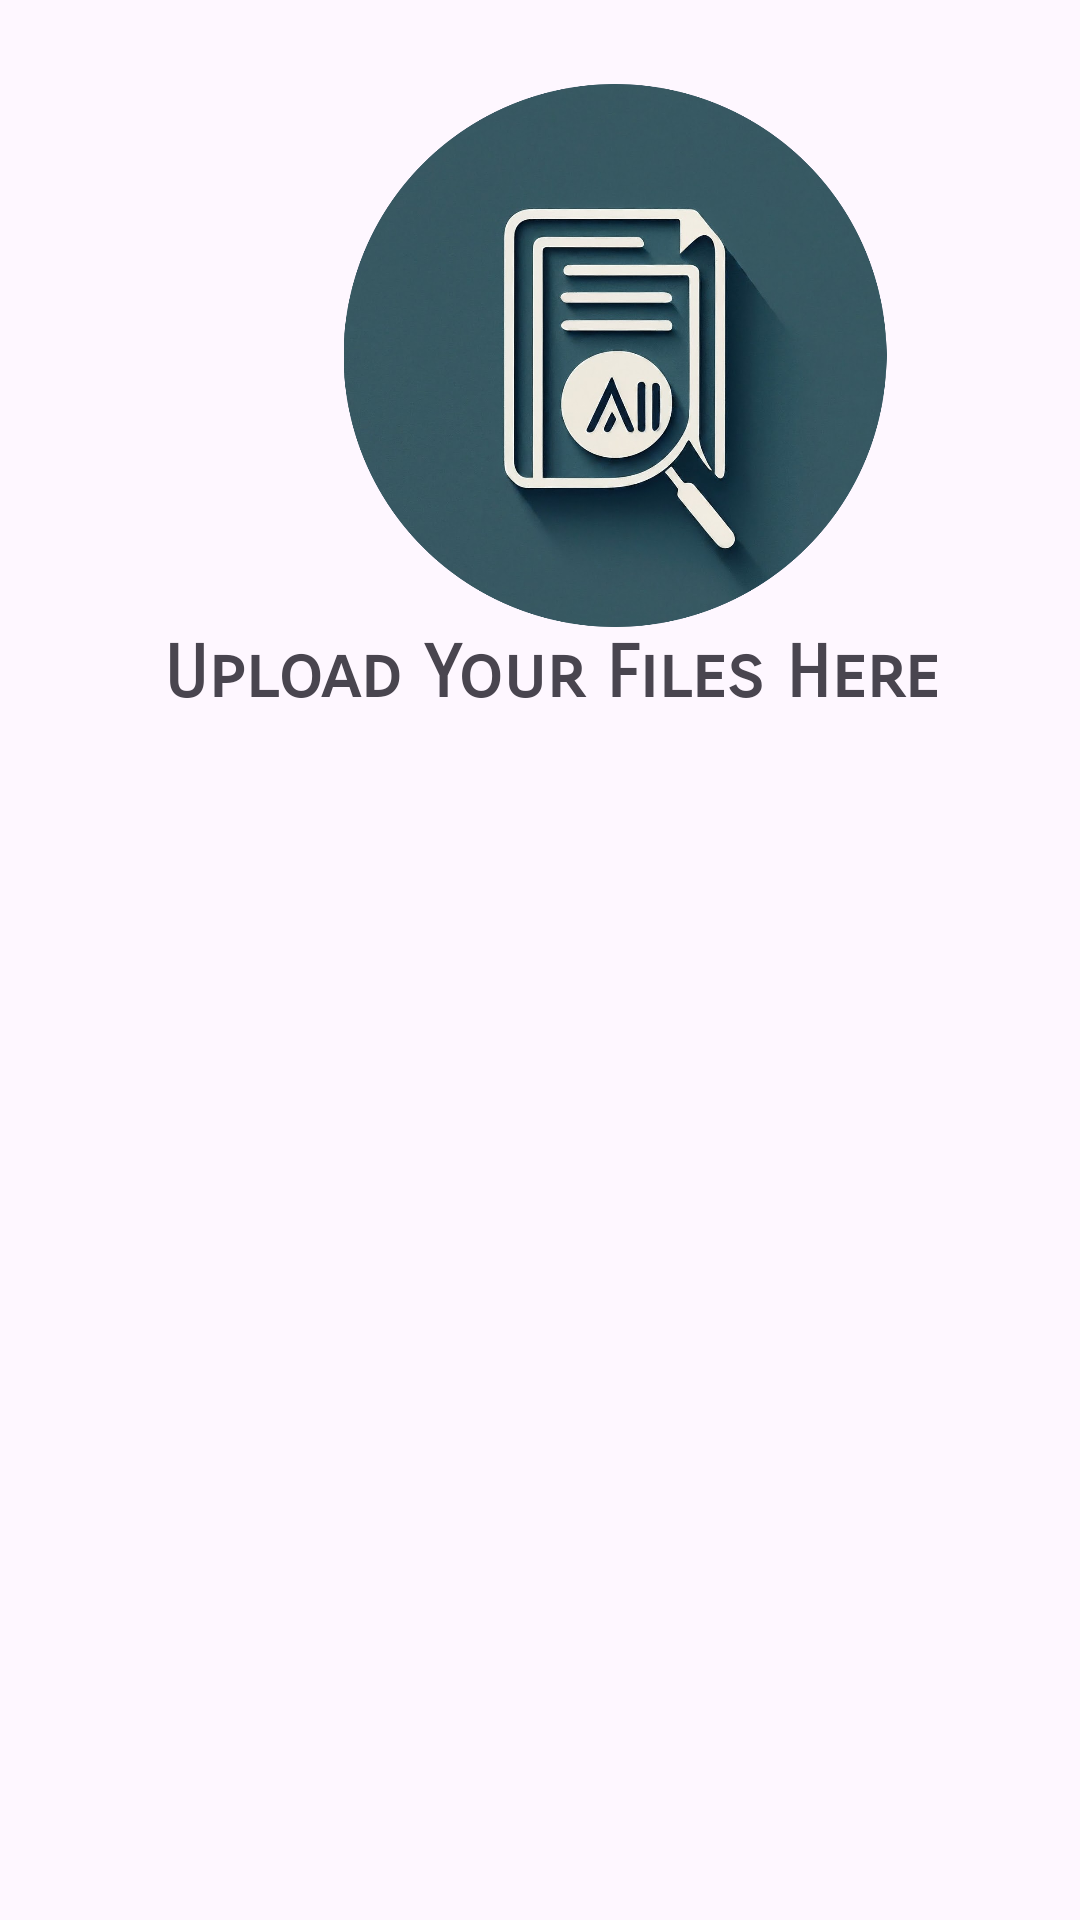

Write the Android layout XML for this screen, with the resource values it uses.
<!-- AndroidManifest.xml: application theme Theme.JurisScan -->
<!-- res/layout/activity_main.xml -->
<?xml version="1.0" encoding="utf-8"?>
<androidx.constraintlayout.widget.ConstraintLayout xmlns:android="http://schemas.android.com/apk/res/android"
    xmlns:app="http://schemas.android.com/apk/res-auto"
    xmlns:tools="http://schemas.android.com/tools"
    android:layout_width="match_parent"
    android:layout_height="match_parent"
    tools:context=".MainActivity">

    <TextView
        android:layout_width="289dp"
        android:layout_height="42dp"
        android:drawableRight="@drawable/baseline_arrow_downward_24"
        android:fontFamily="sans-serif-smallcaps"
        android:text="Upload Your Files Here "
        android:textAlignment="center"
        android:textSize="24sp"
        android:textStyle="bold"
        app:layout_constraintBottom_toBottomOf="parent"
        app:layout_constraintEnd_toEndOf="parent"
        app:layout_constraintHorizontal_bias="0.606"
        app:layout_constraintStart_toStartOf="parent"
        app:layout_constraintTop_toTopOf="parent"
        app:layout_constraintVertical_bias="0.351" />

    <ImageView
        android:id="@+id/imageView"
        android:layout_width="222dp"
        android:layout_height="181dp"
        android:layout_marginStart="94dp"
        android:layout_marginTop="28dp"
        app:layout_constraintStart_toStartOf="parent"
        app:layout_constraintTop_toTopOf="parent"
        app:srcCompat="@drawable/jurisscan_logo" />

</androidx.constraintlayout.widget.ConstraintLayout>
<!-- resources referenced by this layout -->
<resources>
  <!-- drawable jurisscan_logo: png bitmap (drawable, 841358 bytes) -->
  <style name="Theme.JurisScan" parent="Base.Theme.JurisScan" />
  <style name="Base.Theme.JurisScan" parent="Theme.Material3.DayNight.NoActionBar">
          <item name="android:windowFullscreen">true</item>
          <item name="android:windowContentOverlay">@null</item>
      </style>
</resources>
